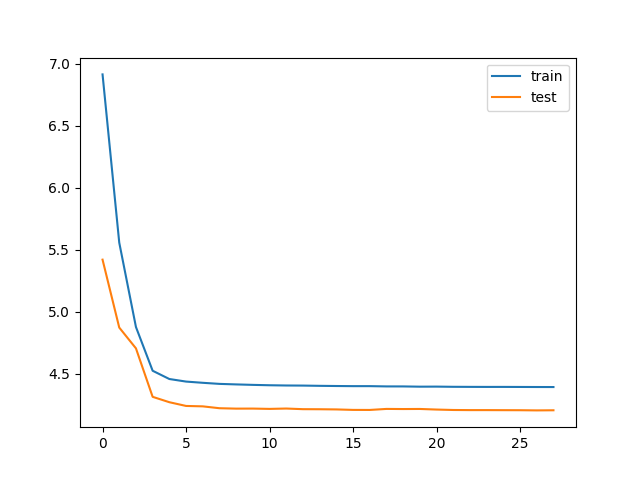

The file beside this chart, header and first rows:
train_loss, test_loss, save
6.914, 5.42, V
5.558, 4.872, V
4.877, 4.705, V
4.524, 4.314, V
4.457, 4.27, V
4.437, 4.24, V
4.427, 4.237, V
4.418, 4.222, V
4.414, 4.218, V
4.41, 4.219, 
4.407, 4.216, V
4.405, 4.219, 
4.404, 4.214, V
4.402, 4.213, V
4.401, 4.212, V
4.4, 4.208, V
4.4, 4.208, 
4.398, 4.216, 
4.398, 4.215, 
4.396, 4.216, 
4.396, 4.211, 
4.394, 4.207, V
4.394, 4.207, V
4.394, 4.207, 
4.394, 4.206, V
4.393, 4.206, V
4.393, 4.204, V
4.393, 4.205, 
